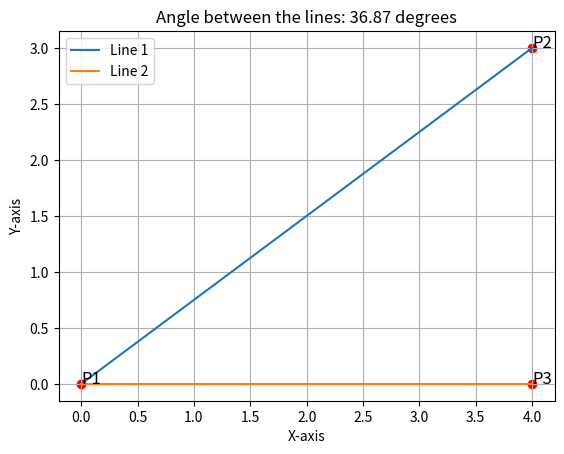

Write Python code to recreate this figure.
import matplotlib.pyplot as plt
import numpy as np

# Function to calculate the angle between two vectors
def calculate_angle(vector1, vector2):
    dot_product = np.dot(vector1, vector2)
    magnitude1 = np.linalg.norm(vector1)
    magnitude2 = np.linalg.norm(vector2)
    
    # Calculate the angle in radians and then convert it to degrees
    angle_radians = np.arccos(dot_product / (magnitude1 * magnitude2))
    angle_degrees = np.degrees(angle_radians)
    
    return angle_degrees

# Define points for the lines (P1, P2, P3)
P1 = np.array([0, 0])
P2 = np.array([4, 3])  # Line 1 from P1 to P2
P3 = np.array([4, 0])  # Line 2 from P1 to P3

# Create vectors from the points
vector1 = P2 - P1
vector2 = P3 - P1

# Calculate the angle between the two vectors
angle = calculate_angle(vector1, vector2)

# Plotting the lines
plt.plot([P1[0], P2[0]], [P1[1], P2[1]], label='Line 1')
plt.plot([P1[0], P3[0]], [P1[1], P3[1]], label='Line 2')

# Mark the points
plt.scatter([P1[0], P2[0], P3[0]], [P1[1], P2[1], P3[1]], color='red')
plt.text(P1[0], P1[1], 'P1', fontsize=12)
plt.text(P2[0], P2[1], 'P2', fontsize=12)
plt.text(P3[0], P3[1], 'P3', fontsize=12)

# Display the angle in the plot
plt.title(f'Angle between the lines: {angle:.2f} degrees')
plt.xlabel('X-axis')
plt.ylabel('Y-axis')
plt.legend()
plt.grid(True)

# Show the plot
plt.show()

print(f"The angle between the two lines is {angle:.2f} degrees")
